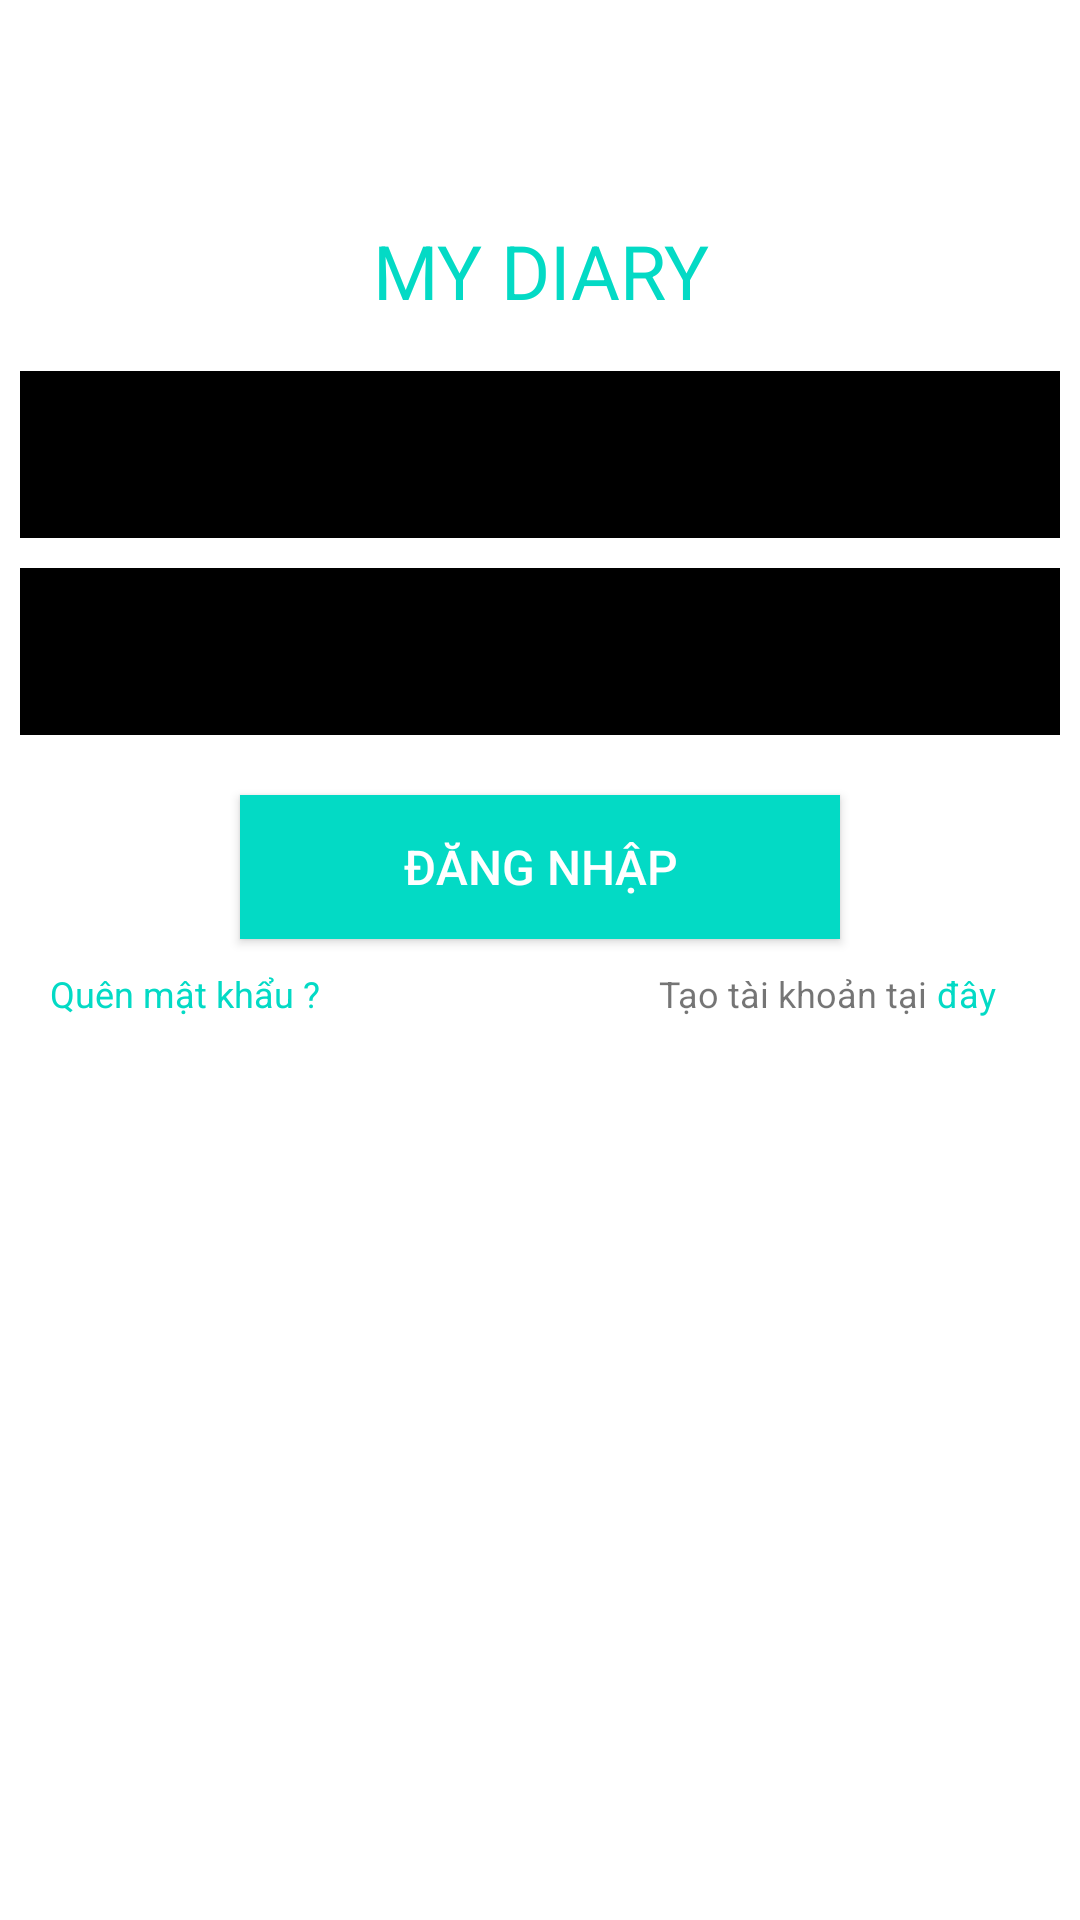

The Android layout XML behind this screen, and the referenced resources:
<!-- AndroidManifest.xml: application theme Theme.Note_notification -->
<!-- res/layout/activity_main.xml -->
<?xml version="1.0" encoding="utf-8"?>
<LinearLayout xmlns:android="http://schemas.android.com/apk/res/android"
    xmlns:app="http://schemas.android.com/apk/res-auto"
    xmlns:tools="http://schemas.android.com/tools"
    android:layout_width="match_parent"
    android:layout_height="match_parent"
    android:orientation="vertical"
    android:padding="20px"
    tools:context=".view.MainActivity">

    <TextView
        android:layout_width="match_parent"
        android:layout_height="wrap_content"
        android:layout_marginTop="200px"
        android:textSize="25dp"
        android:text="MY DIARY"
        android:layout_marginBottom="50px"
        android:textColor="@color/teal_200"
        android:gravity="center"></TextView>
    <com.google.android.material.textfield.TextInputLayout
        android:layout_width="match_parent"
        android:layout_height="wrap_content">
    <EditText
        android:id="@+id/edt_email"
        android:layout_width="match_parent"
        android:inputType="textEmailAddress"
        android:layout_height="wrap_content"
        android:textColor="@color/white"
        android:background="@color/black"
        android:textSize="16dp"
        android:hint="Nhập email của bạn"/>
    </com.google.android.material.textfield.TextInputLayout>
    <com.google.android.material.textfield.TextInputLayout
        android:layout_width="match_parent"
        app:passwordToggleEnabled="true"
        android:layout_height="wrap_content">
        <EditText
            android:id="@+id/edt_pass"
            android:layout_width="match_parent"
            android:layout_height="wrap_content"
            android:layout_marginTop="10dp"
            android:background="@color/black"
            android:hint="Nhập mật khẩu"
            android:inputType="textWebPassword"
            android:textColor="@color/white"
            android:textSize="16dp"></EditText>
    </com.google.android.material.textfield.TextInputLayout>
    <Button
        android:id="@+id/btn_Login"
        android:layout_gravity="center"
        android:layout_width="200dp"
        android:layout_height="wrap_content"
        android:background="@color/teal_200"
        android:textSize="16dp"
        android:layout_marginTop="20dp"
        android:layout_marginBottom="10dp"
        android:textColor="@color/white"
        android:text="ĐĂNG NHẬP"></Button>
    <LinearLayout
        android:layout_width="wrap_content"
        android:layout_marginLeft="30px"
        android:layout_height="wrap_content"
        android:orientation="horizontal">
        <TextView
            android:layout_width="wrap_content"
            android:layout_height="wrap_content"
            android:textColor="@color/teal_200"
            android:textSize="12dp"
            android:layout_marginRight="110dp"
            android:id="@+id/forgot"
            android:text="Quên mật khẩu ? ">
        </TextView>
        <TextView
            android:layout_width="wrap_content"
            android:layout_height="wrap_content"
            android:textSize="12dp"
            android:text="Tạo tài khoản tại ">
        </TextView>
        <TextView
            android:layout_width="wrap_content"
            android:layout_height="wrap_content"
            android:textColor="@color/teal_200"
            android:textSize="12dp"
            android:layout_alignParentEnd="true"
            android:id="@+id/sign_up"
            android:text="đây ">
        </TextView>
    </LinearLayout>
</LinearLayout>
<!-- resources referenced by this layout -->
<resources>
  <color name="black">#FF000000</color>
  <color name="teal_200">#FF03DAC5</color>
  <color name="white">#FFFFFFFF</color>
  <style name="Theme.Note_notification" parent="Theme.MaterialComponents.DayNight.DarkActionBar">
          
          <item name="colorPrimary">@color/purple_500</item>
          <item name="colorPrimaryVariant">@color/purple_700</item>
          <item name="colorOnPrimary">@color/white</item>
          
          <item name="colorSecondary">@color/teal_200</item>
          <item name="colorSecondaryVariant">@color/teal_700</item>
          <item name="colorOnSecondary">@color/black</item>
          
          <item name="android:statusBarColor" tools:targetApi="l">?attr/colorPrimaryVariant</item>
          
      </style>
  <color name="purple_500">#FF6200EE</color>
  <color name="purple_700">#FF3700B3</color>
  <color name="teal_700">#FF018786</color>
</resources>
